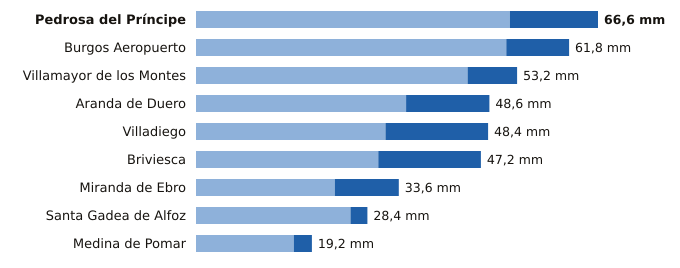

The data file committed next to this chart (first rows):
estacion, provincia, indicativo, mm_6_dias_anteriores, mm_hoy, mm_7_dias, horas_de_hoy
Pedrosa del Príncipe, Burgos, 2290Y, 52.0, 14.6, 66.6, 16
Burgos Aeropuerto, Burgos, 2331, 51.4, 10.4, 61.8, 18
Villamayor de los Montes, Burgos, 2311Y, 45.0, 8.2, 53.2, 18
Aranda de Duero, Burgos, 2117D, 34.8, 13.8, 48.6, 18
Villadiego, Burgos, 2285B, 31.4, 17.0, 48.4, 18
Briviesca, Burgos, 9031C, 30.2, 17.0, 47.2, 16
Miranda de Ebro, Burgos, 9069C, 23.0, 10.6, 33.6, 17
Santa Gadea de Alfoz, Burgos, 9012E, 25.6, 2.8, 28.4, 15
Medina de Pomar, Burgos, 9051, 16.2, 3.0, 19.2, 18
